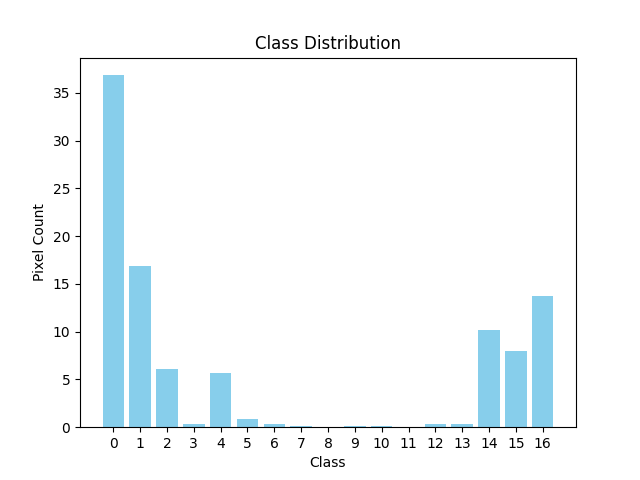

The data file committed next to this chart (first rows):
Class, Pixel Count
class_0, 36.86
class_1, 16.87
class_2, 6.112
class_3, 0.2877
class_4, 5.673
class_5, 0.8773
class_6, 0.3157
class_7, 0.1228
class_8, 0.02808
class_9, 0.09115
class_10, 0.09796
class_11, 0.02807
class_12, 0.3848
class_13, 0.3219
class_14, 10.17
class_15, 7.977
class_16, 13.78
